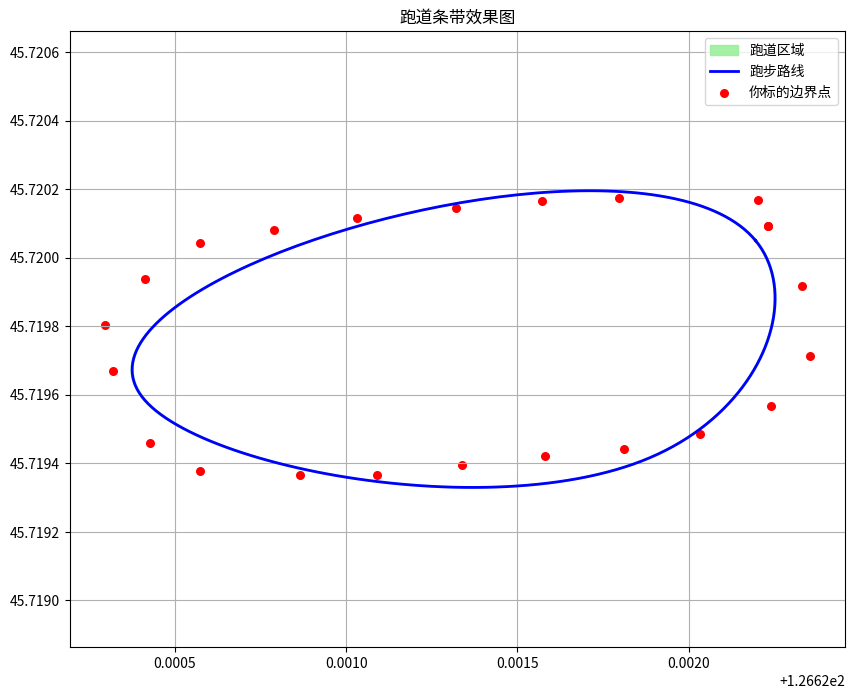

This figure's Python source: (Note: this script raises an exception after producing the figure.)
import numpy as np
from scipy.interpolate import splprep, splev
import matplotlib.pyplot as plt

# 原路线点
original = [
    (45.720093,126.622232),
    (45.720169,126.622202),
    (45.720175,126.621796),
    (45.720166,126.621571),
    (45.720144,126.621320),
    (45.720115,126.621032),
    (45.720081,126.620790),
    (45.720043,126.620574),
    (45.719939,126.620413),
    (45.719804,126.620296),
    (45.719668,126.620318),
    (45.719458,126.620426),
    (45.719376,126.620574),
    (45.719366,126.620866),
    (45.719366,126.621091),
    (45.719395,126.621338),
    (45.719420,126.621580),
    (45.719442,126.621810),
    (45.719486,126.622034),
    (45.719568,126.622241),
    (45.719712,126.622353),
    (45.719917,126.622331),
]
original.append(original[0])

lat = np.array([p[0] for p in original])
lng = np.array([p[1] for p in original])

tck, u = splprep([lng, lat], s=0.0000002, per=True)
u_new = np.linspace(0, 1, 200)
lng_smooth, lat_smooth = splev(u_new, tck)

# 中心
center_lat = np.mean(lat)
center_lng = np.mean(lng)

# 10米宽：往内缩20米，往外扩20米，绿色带宽40米，肯定能看到
inner_scale = 0.997
outer_scale = 1.003

inner_lat = center_lat + (lat_smooth - center_lat)*inner_scale
inner_lng = center_lng + (lng_smooth - center_lng)*inner_scale
outer_lat = center_lat + (lat_smooth - center_lat)*outer_scale
outer_lng = center_lng + (lng_smooth - center_lng)*outer_scale

# 拼成多边形
poly_lng = np.concatenate([outer_lng, inner_lng[::-1]])
poly_lat = np.concatenate([outer_lat, inner_lat[::-1]])

plt.figure(figsize=(10,8))
plt.fill(poly_lng, poly_lat, color='lightgreen', alpha=0.8, label='跑道区域')
plt.plot(lng_smooth, lat_smooth, 'b-', linewidth=2, label='跑步路线')
plt.scatter([p[1] for p in original], [p[0] for p in original], c='red', s=30, label='你标的边界点')
plt.title("跑道条带效果图")
plt.legend()
plt.grid(True)
plt.axis('equal')
plt.savefig("E:/跑步/跑道条带图.png", dpi=100)
print("图已生成")
